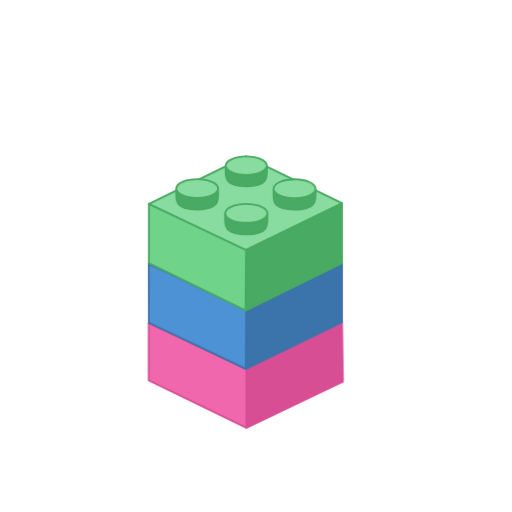
t = 0.00 s
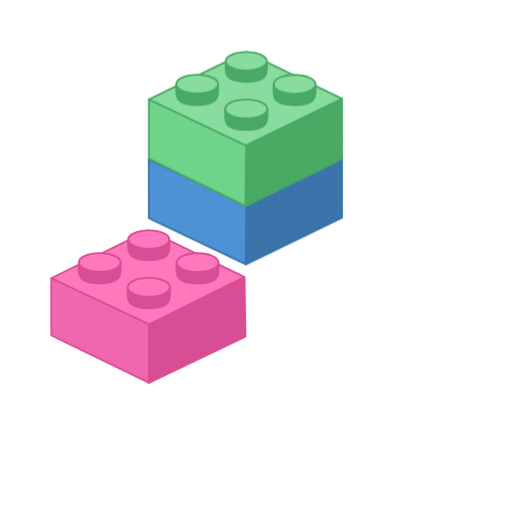
t = 1.00 s
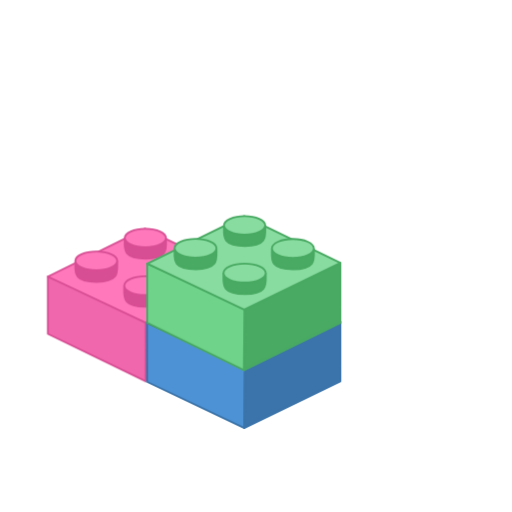
t = 2.00 s
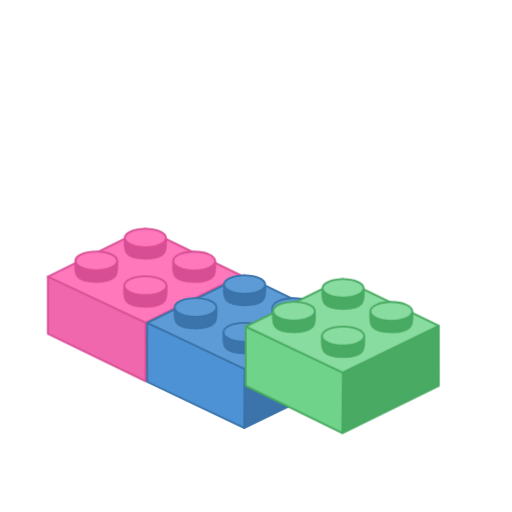
t = 2.95 s
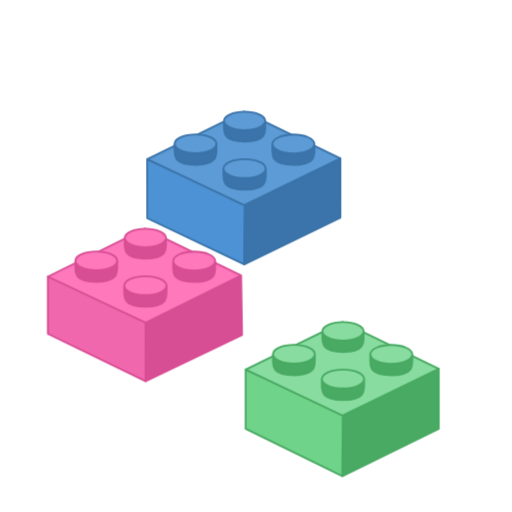
t = 4.00 s
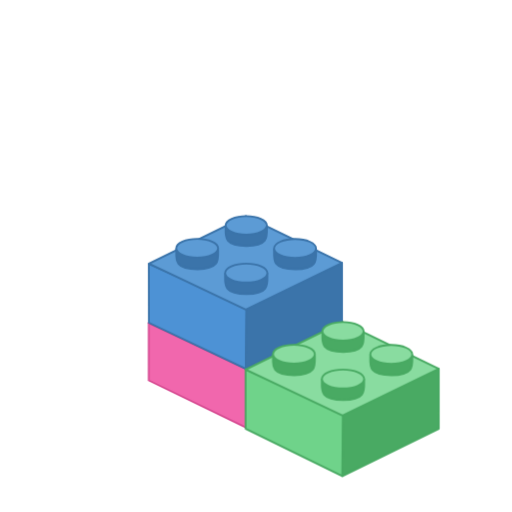
t = 5.00 s

The animated SVG that drew these frames (rendered in a browser with its animation timeline set to each time). Animation: 3 CSS @keyframes rules; one cycle of 6.00 s, repeats indefinitely.

<svg id="eLgMdxqwO0s1" xmlns="http://www.w3.org/2000/svg" xmlns:xlink="http://www.w3.org/1999/xlink" shape-rendering="geometricPrecision" text-rendering="geometricPrecision" width="100" height="100" viewBox="0 0 100 100"><style><![CDATA[#redBox {animation: redBox__to 6000ms linear infinite normal forwards}@keyframes redBox__to { 0% {transform: translate(400px,527.94px)} 13.333333% {transform: translate(400px,527.94px);animation-timing-function: cubic-bezier(0.23,1,0.32,1)} 20% {transform: translate(284.124574px,474.440293px);animation-timing-function: cubic-bezier(0.23,1,0.32,1)} 30% {transform: translate(284.124574px,474.440293px);animation-timing-function: cubic-bezier(0.23,1,0.32,1)} 80% {transform: translate(284.124574px,474.440293px);animation-timing-function: cubic-bezier(0.23,1,0.32,1)} 83.333333% {transform: translate(400px,527.94px)} 100% {transform: translate(400px,527.94px)}} #blueBox {animation: blueBox__to 6000ms linear infinite normal forwards}@keyframes blueBox__to { 0% {transform: translate(400px,459.968486px);animation-timing-function: cubic-bezier(0.23,1,0.32,1)} 6.666667% {transform: translate(400px,459.968486px);animation-timing-function: cubic-bezier(0.23,1,0.32,1)} 16.666667% {transform: translate(400px,340.006589px);animation-timing-function: cubic-bezier(0.23,1,0.32,1)} 20% {transform: translate(400px,340.006589px);animation-timing-function: cubic-bezier(0.23,1,0.32,1)} 30% {transform: translate(398.125595px,527.94px);animation-timing-function: cubic-bezier(0.23,1,0.32,1)} 56.666667% {transform: translate(398.125595px,527.94px);animation-timing-function: cubic-bezier(0.23,1,0.32,1)} 66.666667% {transform: translate(398.125595px,340.01px);animation-timing-function: cubic-bezier(0.23,1,0.32,1)} 70% {transform: translate(289.31px,293.149884px);animation-timing-function: cubic-bezier(0.23,1,0.32,1)} 80% {transform: translate(284.12456px,406.998127px);animation-timing-function: cubic-bezier(0.23,1,0.32,1)} 83.333333% {transform: translate(400px,459.968486px)} 100% {transform: translate(400px,459.968486px)}} #greenBox {animation: greenBox__to 6000ms linear infinite normal forwards}@keyframes greenBox__to { 0% {transform: translate(400px,391.364405px);animation-timing-function: cubic-bezier(0.23,1,0.32,1)} 3.333333% {transform: translate(400px,391.364405px);animation-timing-function: cubic-bezier(0.23,1,0.32,1)} 13.333333% {transform: translate(400px,271.402508px);animation-timing-function: cubic-bezier(0.23,1,0.32,1)} 23.333333% {transform: translate(400px,271.402508px);animation-timing-function: cubic-bezier(0.23,1,0.32,1)} 33.333333% {transform: translate(398.125595px,459.95px);animation-timing-function: cubic-bezier(0.23,1,0.32,1)} 43.333333% {transform: translate(400px,340.87px);animation-timing-function: cubic-bezier(0.23,1,0.32,1)} 46.666667% {transform: translate(511.62307px,361.710301px);animation-timing-function: cubic-bezier(0.23,1,0.32,1)} 56.666667% {transform: translate(511.161778px,581.675672px);animation-timing-function: cubic-bezier(0.23,1,0.32,1)} 83.333333% {transform: translate(511.161778px,581.675672px);animation-timing-function: cubic-bezier(0.23,1,0.32,1)} 91.666667% {transform: translate(511.62307px,361.710301px);animation-timing-function: cubic-bezier(0.23,1,0.32,1)} 95% {transform: translate(400px,340.87px);animation-timing-function: cubic-bezier(0.23,1,0.32,1)} 100% {transform: translate(400px,391.364405px)}}]]></style><g id="frame" transform="matrix(0.17 0 0 0.17 -20 -20)"><g id="redBox" transform="translate(400,527.94)"><g id="eLgMdxqwO0s6" transform="scale(0.351569,0.351569) translate(-398,-397)"><polygon id="eLgMdxqwO0s7" points="80.987754,285.896172 80.987754,473.005795 400.5,627.857448 399.956519,427.956342" fill="rgb(241,103,173)" stroke="rgb(216,78,148)" stroke-width="6" stroke-linejoin="round" stroke-miterlimit="10"/><polygon id="eLgMdxqwO0s8" points="400.5,427.468588 712.522131,285.896172 715.5,476.85394 399.956519,627.857448" fill="rgb(216,78,148)" stroke="rgb(216,78,148)" stroke-width="6" stroke-linejoin="round" stroke-miterlimit="10"/><path id="eLgMdxqwO0s9" d="M80.987754,285.896172L398,129.522266L712.522131,282.345427L400.5,436.674249Z" fill="rgb(255,120,188)" stroke="rgb(216,78,148)" stroke-width="6" stroke-linejoin="round" stroke-miterlimit="10"/><g id="eLgMdxqwO0s10"><path id="eLgMdxqwO0s11" d="M468.5,315.5C468.5,349.5,478.5,384.5,400.5,384.5C319.5,384.5,330.5,349.5,330.5,315.5" fill="rgb(216,78,148)" stroke="rgb(216,78,148)" stroke-width="6" stroke-miterlimit="10"/><ellipse id="eLgMdxqwO0s12" rx="69" ry="31" transform="matrix(1 0 0 1 399.5 315.5)" fill="rgb(255,120,188)" stroke="rgb(216,78,148)" stroke-width="6" stroke-miterlimit="10"/></g><g id="eLgMdxqwO0s13"><path id="eLgMdxqwO0s14" d="M627.6,235C627.6,268.8,637.5,303.5,560,303.5C479.5,303.5,490.5,268.7,490.5,235" fill="rgb(216,78,148)" stroke="rgb(216,78,148)" stroke-width="6" stroke-miterlimit="10"/><ellipse id="eLgMdxqwO0s15" rx="68.5" ry="30.8" transform="matrix(1 0 0 1 559 235)" fill="rgb(255,120,188)" stroke="rgb(216,78,148)" stroke-width="6" stroke-miterlimit="10"/></g><g id="eLgMdxqwO0s16"><path id="eLgMdxqwO0s17" d="M307.4,234.7C307.4,268.4,317.3,303,240.1,303C159.9,303,170.8,268.4,170.8,234.7" fill="rgb(216,78,148)" stroke="rgb(216,78,148)" stroke-width="6" stroke-miterlimit="10"/><ellipse id="eLgMdxqwO0s18" rx="68.3" ry="30.7" transform="matrix(1 0 0 1 239.1 234.7)" fill="rgb(255,120,188)" stroke="rgb(216,78,148)" stroke-width="6" stroke-miterlimit="10"/></g><g id="eLgMdxqwO0s19"><path id="eLgMdxqwO0s20" d="M466.8,159.7C466.8,192.8,476.6,227,400.5,227C321.5,227,332.2,192.9,332.2,159.7" fill="rgb(216,78,148)" stroke="rgb(216,78,148)" stroke-width="6" stroke-miterlimit="10"/><ellipse id="eLgMdxqwO0s21" rx="67.3" ry="30.2" transform="matrix(1 0 0 1 399.5 159.7)" fill="rgb(255,120,188)" stroke="rgb(216,78,148)" stroke-width="6" stroke-miterlimit="10"/></g></g></g><g id="blueBox" transform="translate(400,459.968486)"><g id="eLgMdxqwO0s22" transform="scale(0.351569,0.351569) translate(-398,-397)"><polygon id="eLgMdxqwO0s23" points="81.208576,285.408418 81.5,477.837772 398.708576,628.50636 400.177341,427.468588" fill="rgb(77,146,213)" stroke="rgb(59,116,170)" stroke-width="6" stroke-linejoin="round" stroke-miterlimit="10"/><polygon id="eLgMdxqwO0s24" points="400.5,427.468588 712.522131,282.345427 712.522131,475.683199 398,628.50636" fill="rgb(59,116,170)" stroke="rgb(59,116,170)" stroke-width="6" stroke-linejoin="round" stroke-miterlimit="10"/><path id="eLgMdxqwO0s25" d="M81.5,284.5L398,129.522266L712.522131,282.345427L398,435.168588Z" fill="rgb(92,155,213)" stroke="rgb(59,116,170)" stroke-width="6" stroke-linejoin="round" stroke-miterlimit="10"/><g id="eLgMdxqwO0s26"><path id="eLgMdxqwO0s27" d="M468.5,315.5C468.5,349.5,478.5,384.5,400.5,384.5C319.5,384.5,330.5,349.5,330.5,315.5" fill="rgb(59,116,170)" stroke="rgb(59,116,170)" stroke-width="6" stroke-miterlimit="10"/><ellipse id="eLgMdxqwO0s28" rx="69" ry="31" transform="matrix(1 0 0 1 399.5 315.5)" fill="rgb(92,155,213)" stroke="rgb(59,116,170)" stroke-width="6" stroke-miterlimit="10"/></g><g id="eLgMdxqwO0s29"><path id="eLgMdxqwO0s30" d="M627.6,235C627.6,268.8,637.5,303.5,560,303.5C479.5,303.5,490.5,268.7,490.5,235" fill="rgb(59,116,170)" stroke="rgb(59,116,170)" stroke-width="6" stroke-miterlimit="10"/><ellipse id="eLgMdxqwO0s31" rx="68.5" ry="30.8" transform="matrix(1 0 0 1 559 235)" fill="rgb(92,155,213)" stroke="rgb(59,116,170)" stroke-width="6" stroke-miterlimit="10"/></g><g id="eLgMdxqwO0s32"><path id="eLgMdxqwO0s33" d="M307.4,234.7C307.4,268.4,317.3,303,240.1,303C159.9,303,170.8,268.4,170.8,234.7" fill="rgb(59,116,170)" stroke="rgb(59,116,170)" stroke-width="6" stroke-miterlimit="10"/><ellipse id="eLgMdxqwO0s34" rx="68.3" ry="30.7" transform="matrix(1 0 0 1 239.1 234.7)" fill="rgb(92,155,213)" stroke="rgb(59,116,170)" stroke-width="6" stroke-miterlimit="10"/></g><g id="eLgMdxqwO0s35"><path id="eLgMdxqwO0s36" d="M466.8,159.7C466.8,192.8,476.6,227,400.5,227C321.5,227,332.2,192.9,332.2,159.7" fill="rgb(59,116,170)" stroke="rgb(59,116,170)" stroke-width="6" stroke-miterlimit="10"/><ellipse id="eLgMdxqwO0s37" rx="67.3" ry="30.2" transform="matrix(1 0 0 1 399.5 159.7)" fill="rgb(92,155,213)" stroke="rgb(59,116,170)" stroke-width="6" stroke-miterlimit="10"/></g></g></g><g id="greenBox" transform="translate(400,391.364405)"><g id="eLgMdxqwO0s38" transform="scale(0.351569,0.351569) translate(-398,-397)"><polygon id="eLgMdxqwO0s39" points="81.5,284.5 81.5,478.147016 397.011065,632.971404 399.468765,427.468588" fill="rgb(111,211,138)" stroke="rgb(73,170,99)" stroke-width="6" stroke-linejoin="round" stroke-miterlimit="10"/><polygon id="eLgMdxqwO0s40" points="400.5,427.468588 712.522131,282.345427 712.52213,478.147016 398,632.971404" fill="rgb(73,170,99)" stroke="rgb(73,170,99)" stroke-width="6" stroke-linejoin="round" stroke-miterlimit="10"/><path id="eLgMdxqwO0s41" d="M81.5,284.5L398,129.522266L712.52213,282.345427L398,435.168588Z" fill="rgb(137,220,160)" stroke="rgb(73,170,99)" stroke-width="6" stroke-linejoin="round" stroke-miterlimit="10"/><g id="eLgMdxqwO0s42"><path id="eLgMdxqwO0s43" d="M468.5,315.5C468.5,349.5,478.5,384.5,400.5,384.5C319.5,384.5,330.5,349.5,330.5,315.5" fill="rgb(73,170,99)" stroke="rgb(73,170,99)" stroke-width="6" stroke-miterlimit="10"/><ellipse id="eLgMdxqwO0s44" rx="69" ry="31" transform="matrix(1 0 0 1 399.5 315.5)" fill="rgb(137,220,160)" stroke="rgb(73,170,99)" stroke-width="6" stroke-miterlimit="10"/></g><g id="eLgMdxqwO0s45"><path id="eLgMdxqwO0s46" d="M627.6,235C627.6,268.8,637.5,303.5,560,303.5C479.5,303.5,490.5,268.7,490.5,235" transform="matrix(1 0 0 1 -1.713135 0)" fill="rgb(73,170,99)" stroke="rgb(73,170,99)" stroke-width="6" stroke-miterlimit="10"/><ellipse id="eLgMdxqwO0s47" rx="68.5" ry="30.8" transform="matrix(1 0 0 1 557.286865 235)" fill="rgb(137,220,160)" stroke="rgb(73,170,99)" stroke-width="6" stroke-miterlimit="10"/></g><g id="eLgMdxqwO0s48"><path id="eLgMdxqwO0s49" d="M307.4,234.7C307.4,268.4,317.3,303,240.1,303C159.9,303,170.8,268.4,170.8,234.7" fill="rgb(73,170,99)" stroke="rgb(73,170,99)" stroke-width="6" stroke-miterlimit="10"/><ellipse id="eLgMdxqwO0s50" rx="68.3" ry="30.7" transform="matrix(1 0 0 1 239.1 234.7)" fill="rgb(137,220,160)" stroke="rgb(73,170,99)" stroke-width="6" stroke-miterlimit="10"/></g><g id="eLgMdxqwO0s51"><path id="eLgMdxqwO0s52" d="M466.8,159.7C466.8,192.8,476.6,227,400.5,227C321.5,227,332.2,192.9,332.2,159.7" transform="matrix(1 0 0 1 0.027206 0)" fill="rgb(73,170,99)" stroke="rgb(73,170,99)" stroke-width="6" stroke-miterlimit="10"/><ellipse id="eLgMdxqwO0s53" rx="67.3" ry="30.2" transform="matrix(1 0 0 1 399.5 159.7)" fill="rgb(137,220,160)" stroke="rgb(73,170,99)" stroke-width="6" stroke-miterlimit="10"/></g></g></g></g></svg>